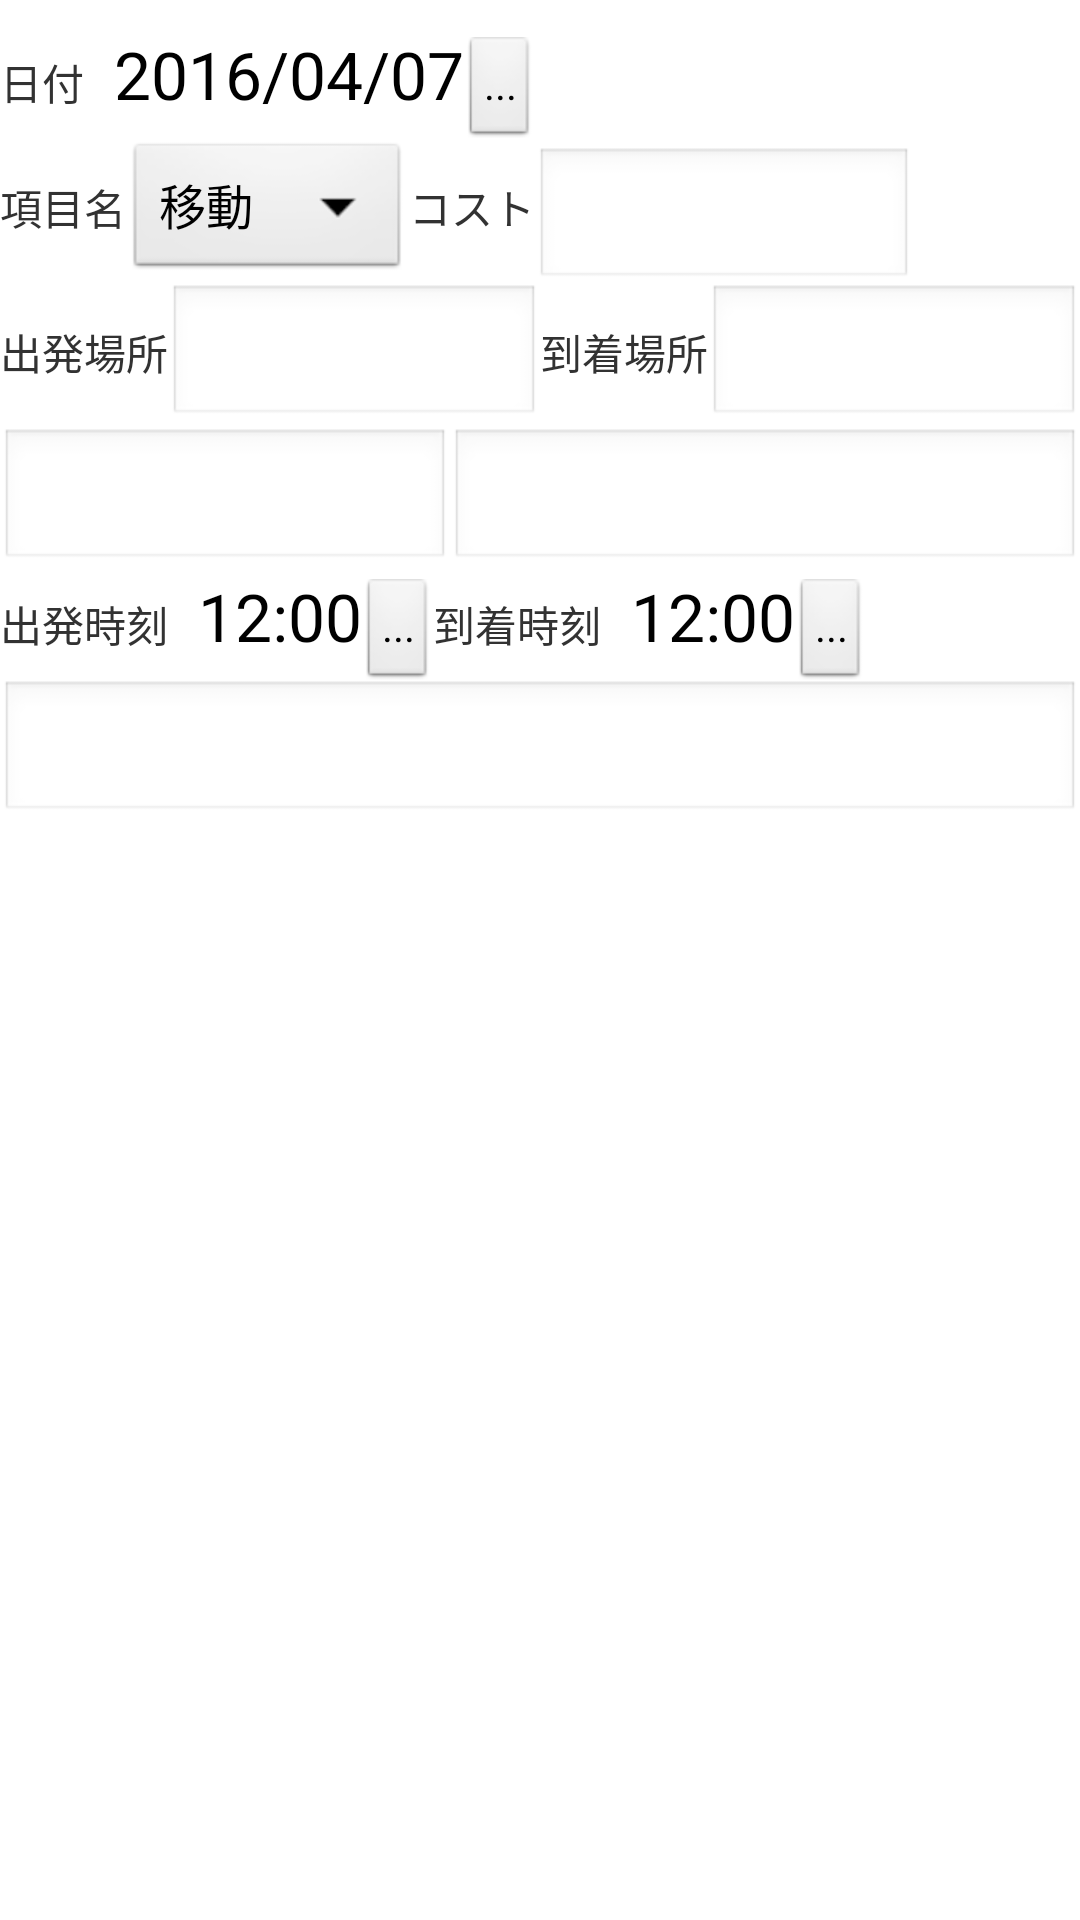

Reconstruct the res/layout file that produces this screen, plus the resources it refers to.
<!-- AndroidManifest.xml: application theme AppTheme -->
<!-- res/layout/entry_item.xml -->
<LinearLayout xmlns:android="http://schemas.android.com/apk/res/android"
    xmlns:tools="http://schemas.android.com/tools"
    android:id="@+id/ll_entry"
    android:layout_width="match_parent"
    android:layout_height="wrap_content"
    android:orientation="vertical"
    android:paddingBottom="10dp"
    android:paddingTop="10dp" >

    <LinearLayout
        android:layout_width="wrap_content"
        android:layout_height="wrap_content"
        android:orientation="horizontal" >

        <TextView
            android:layout_width="wrap_content"
            android:layout_height="wrap_content"
            android:text="@string/tv_date" />

        <TextView
            android:id="@+id/tv_date"
            android:layout_width="wrap_content"
            android:layout_height="wrap_content"
            android:layout_marginStart="10dp"
            android:text="2016/04/07"
            android:textAppearance="?android:attr/textAppearanceLarge" />

        <Button
            android:id="@+id/bt_date"
            style="?android:attr/buttonStyleSmall"
            android:layout_width="wrap_content"
            android:layout_height="wrap_content"
            android:text="..." />

    </LinearLayout>

    <LinearLayout
        android:layout_width="wrap_content"
        android:layout_height="wrap_content"
        android:orientation="horizontal" >

        <TextView
            android:layout_width="wrap_content"
            android:layout_height="wrap_content"
            android:text="@string/tv_item" />

        <Spinner
            android:id="@+id/sp_item"
            android:layout_width="wrap_content"
            android:layout_height="wrap_content"
            android:focusable="false"
            android:entries="@array/sp_item" />

        <TextView
            android:layout_width="wrap_content"
            android:layout_height="wrap_content"
            android:text="@string/tv_cost" />

        <EditText
            android:id="@+id/et_cost"
            android:layout_width="wrap_content"
            android:layout_height="wrap_content"
            android:gravity="end"
            android:ems="6"
            android:inputType="number"
            android:nextFocusLeft="@+id/et_memo"
            android:nextFocusRight="@+id/et_use" />

    </LinearLayout>

    <LinearLayout
        android:layout_width="match_parent"
        android:layout_height="wrap_content"
        android:orientation="horizontal" >

        <TextView
            android:id="@+id/tv_start_name"
            android:layout_width="wrap_content"
            android:layout_height="wrap_content"
            android:text="@string/tv_startname" />

        <EditText
            android:id="@+id/et_start_name"
            android:layout_width="wrap_content"
            android:layout_height="wrap_content"
            android:layout_weight="1"
            android:ems="10"
            android:nextFocusLeft="@+id/et_desc"
            android:nextFocusRight="@+id/et_end_name" />

        <TextView
            android:id="@+id/tv_end_name"
            android:layout_width="wrap_content"
            android:layout_height="wrap_content"
            android:text="@string/tv_endname" />

        <EditText
            android:id="@+id/et_end_name"
            android:layout_width="wrap_content"
            android:layout_height="wrap_content"
            android:layout_weight="1"
            android:ems="10"
            android:nextFocusLeft="@+id/et_start_name"
            android:nextFocusRight="@+id/et_memo" />

    </LinearLayout>

    <LinearLayout
        android:layout_width="match_parent"
        android:layout_height="wrap_content"
		android:orientation="horizontal" >

        <TextView
            android:id="@+id/tv_use"
            android:layout_width="wrap_content"
            android:layout_height="wrap_content"
            android:text="" />

        <EditText
            android:id="@+id/et_use"
            android:layout_width="wrap_content"
            android:layout_height="wrap_content"
            android:layout_weight="1"
            android:ems="10"
            android:nextFocusLeft="@+id/et_cost"
            android:nextFocusRight="@+id/et_desc" />


        <EditText
            android:id="@+id/et_desc"
            android:layout_width="wrap_content"
            android:layout_height="wrap_content"
            android:ems="10"
            android:nextFocusLeft="@+id/et_use"
            android:nextFocusRight="@+id/et_start_name" />

    </LinearLayout>

    <LinearLayout
        android:layout_width="wrap_content"
        android:layout_height="wrap_content" >

        <TextView
            android:id="@+id/tv_start_time_title"
            android:layout_width="wrap_content"
            android:layout_height="wrap_content"
            android:text="@string/tv_starttime" />

        <TextView
            android:id="@+id/tv_start_time"
            android:layout_width="wrap_content"
            android:layout_height="wrap_content"
            android:text="12:00"
            android:layout_marginStart="10dp"
            android:textAppearance="?android:attr/textAppearanceLarge" />

        <Button
            android:id="@+id/bt_start_time"
            style="?android:attr/buttonStyleSmall"
            android:layout_width="wrap_content"
            android:layout_height="wrap_content"
            android:text="..." />

        <TextView
            android:id="@+id/tv_end_time_title"
            android:layout_width="wrap_content"
            android:layout_height="wrap_content"
            android:text="@string/tv_endtime" />

        <TextView
            android:id="@+id/tv_end_time"
            android:layout_width="wrap_content"
            android:layout_height="wrap_content"
            android:text="12:00"
            android:layout_marginStart="10dp"
            android:textAppearance="?android:attr/textAppearanceLarge" />

        <Button
            android:id="@+id/bt_end_time"
            style="?android:attr/buttonStyleSmall"
            android:layout_width="wrap_content"
            android:layout_height="wrap_content"
            android:text="..." />

    </LinearLayout>

    <EditText
        android:id="@+id/et_memo"
        android:layout_width="match_parent"
        android:layout_height="wrap_content"
        android:inputType="textMultiLine"
        android:nextFocusLeft="@+id/et_end_name"
        android:nextFocusRight="@+id/et_cost" />


</LinearLayout>
<!-- resources referenced by this layout -->
<resources>
  <string-array name="sp_item">
          <item>移動</item>
          <item>観光</item>
          <item>宿泊</item>
      </string-array>
  <string name="tv_cost">コスト</string>
  <string name="tv_date">日付</string>
  <string name="tv_endname">到着場所</string>
  <string name="tv_endtime">到着時刻</string>
  <string name="tv_item">項目名</string>
  <string name="tv_startname">出発場所</string>
  <string name="tv_starttime">出発時刻</string>
  <style name="AppTheme" parent="AppBaseTheme">
          
  
      </style>
  <style name="AppBaseTheme" parent="android:Theme.Light">
          
      </style>
</resources>
